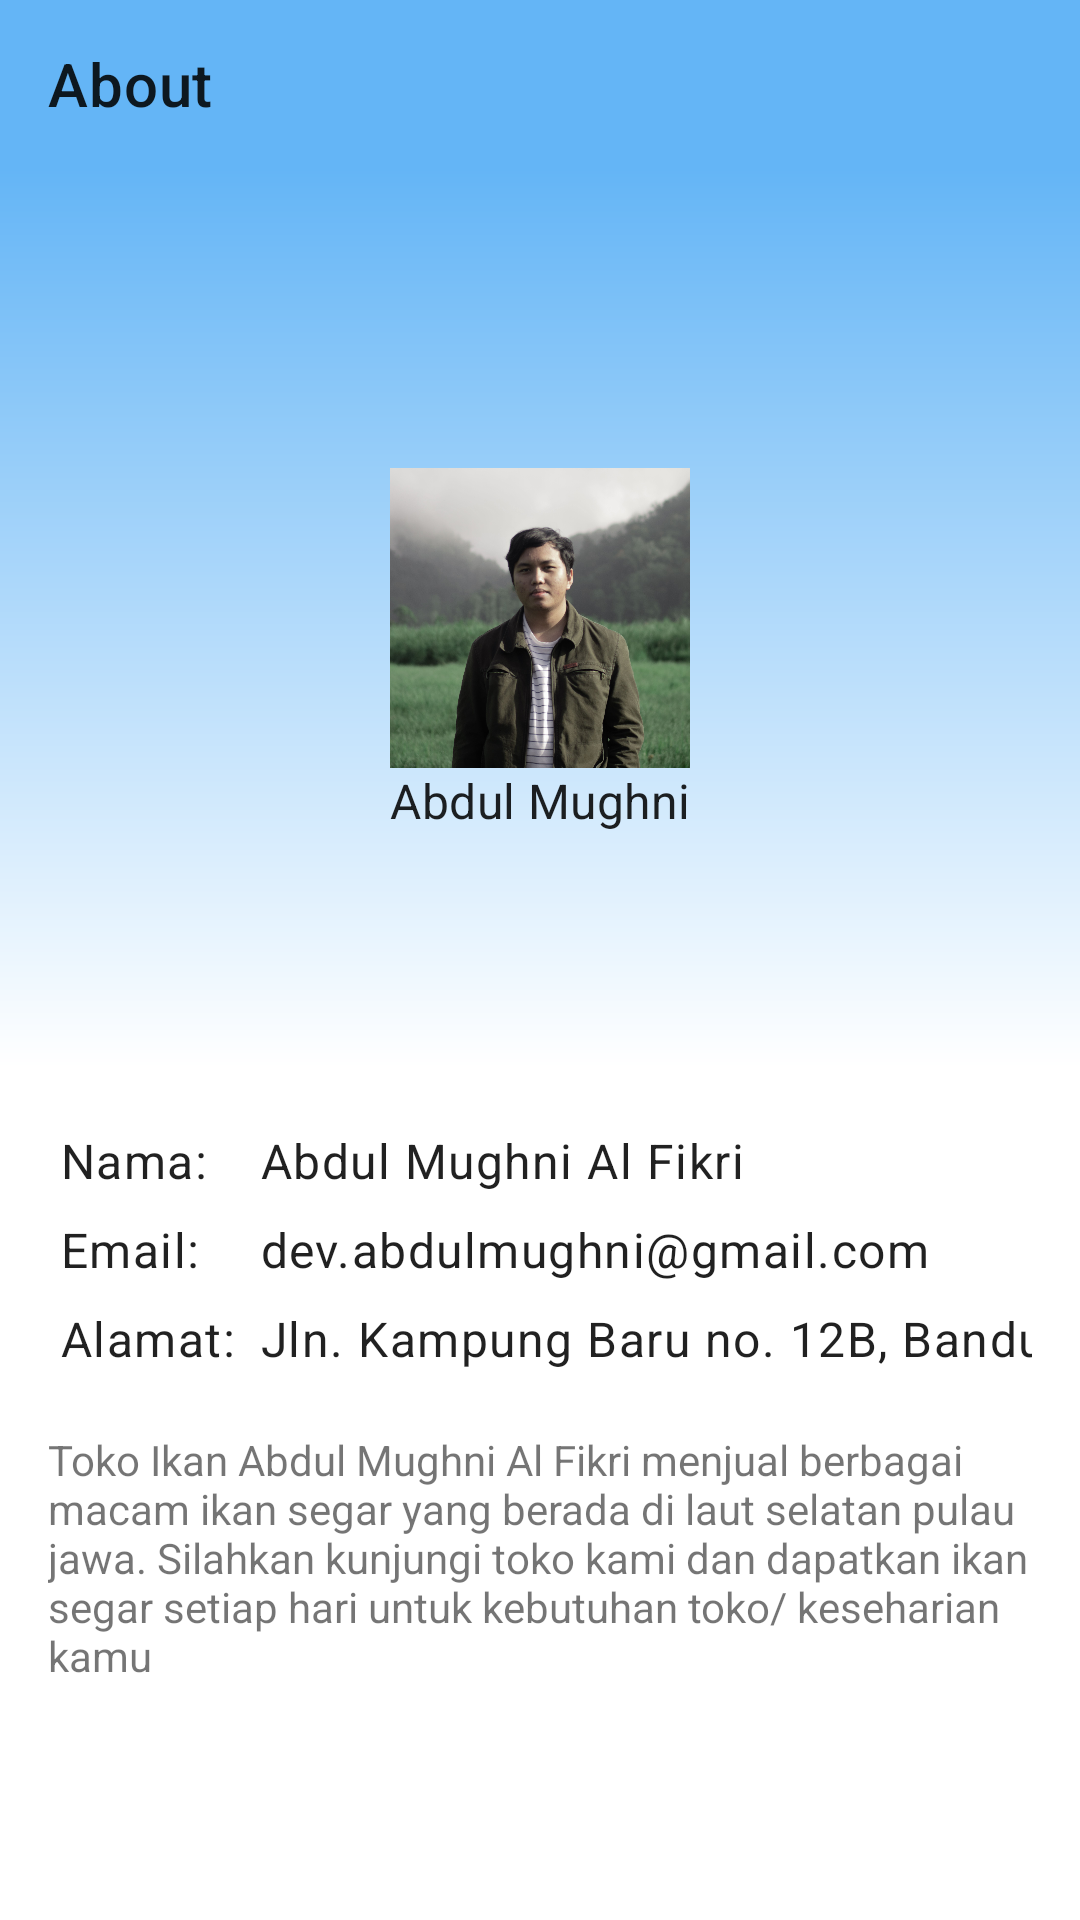

Produce the Android XML layout that renders to this screen, including the resource entries it uses.
<!-- AndroidManifest.xml: application theme AppTheme -->
<!-- res/layout/activity_about.xml -->
<?xml version="1.0" encoding="utf-8"?>
<LinearLayout xmlns:android="http://schemas.android.com/apk/res/android"
    xmlns:app="http://schemas.android.com/apk/res-auto"
    xmlns:tools="http://schemas.android.com/tools"
    android:layout_width="match_parent"
    android:layout_height="match_parent"
    android:orientation="vertical"
    tools:context=".activity.ItemDetailActivity">

    <com.google.android.material.appbar.AppBarLayout
        android:layout_width="match_parent"
        android:layout_height="?actionBarSize">

        <com.google.android.material.appbar.MaterialToolbar
            android:id="@+id/toolbar_about"
            android:layout_width="match_parent"
            android:layout_height="match_parent"
            app:contentInsetStartWithNavigation="0dp"
            app:navigationIcon="@drawable/ic_round_arrow_back_24_black">

            <LinearLayout
                android:layout_width="match_parent"
                android:layout_height="match_parent"
                android:layout_marginEnd="8dp"
                android:gravity="center_vertical"
                android:orientation="horizontal">

                <TextView
                    android:layout_width="wrap_content"
                    android:layout_height="wrap_content"
                    android:text="@string/prompt_about"
                    android:textAppearance="@style/TextAppearance.MaterialComponents.Headline6" />

            </LinearLayout>

        </com.google.android.material.appbar.MaterialToolbar>

    </com.google.android.material.appbar.AppBarLayout>

    <androidx.core.widget.NestedScrollView
        android:layout_width="match_parent"
        android:layout_height="wrap_content">

        <LinearLayout
            android:layout_width="match_parent"
            android:layout_height="wrap_content"
            android:orientation="vertical">

            <androidx.constraintlayout.widget.ConstraintLayout
                android:layout_width="match_parent"
                android:layout_height="wrap_content">

                <ImageView
                    android:id="@+id/iv_details_images"
                    android:layout_width="match_parent"
                    android:layout_height="300dp"
                    android:contentDescription="@string/prompt_profile_image"
                    android:maxHeight="200dp"
                    android:scaleType="centerCrop"
                    android:src="@drawable/bg_about_me"
                    app:layout_constraintBottom_toBottomOf="parent"
                    app:layout_constraintEnd_toEndOf="parent"
                    app:layout_constraintStart_toStartOf="parent"
                    app:layout_constraintTop_toTopOf="parent" />

                <ImageView
                    android:id="@+id/iv_profile"
                    android:layout_width="100dp"
                    android:layout_height="100dp"
                    android:contentDescription="@string/prompt_profile_image"
                    android:src="@drawable/user_profile"
                    app:layout_constraintBottom_toBottomOf="parent"
                    app:layout_constraintEnd_toEndOf="parent"
                    app:layout_constraintStart_toStartOf="parent"
                    app:layout_constraintTop_toTopOf="parent" />

                <TextView
                    android:id="@+id/tv_details_name"
                    android:layout_width="wrap_content"
                    android:layout_height="wrap_content"
                    android:textAppearance="@style/TextAppearance.MaterialComponents.Subtitle1"
                    android:textColor="?android:attr/textColorPrimary"
                    app:layout_constraintEnd_toEndOf="@id/iv_profile"
                    app:layout_constraintStart_toStartOf="@id/iv_profile"
                    app:layout_constraintTop_toBottomOf="@id/iv_profile"
                    android:text="Abdul Mughni" />
            </androidx.constraintlayout.widget.ConstraintLayout>

            <GridLayout
                android:layout_width="match_parent"
                android:layout_height="wrap_content"
                android:layout_gravity="center"
                android:columnCount="2"
                android:foregroundGravity="center"
                android:padding="16dp"
                android:useDefaultMargins="true">

                <TextView
                    android:layout_width="wrap_content"
                    android:layout_height="wrap_content"
                    android:text="Nama:"
                    android:textAlignment="textStart"
                    android:textAppearance="@style/TextAppearance.MaterialComponents.Body1" />

                <TextView
                    android:layout_width="wrap_content"
                    android:layout_height="wrap_content"
                    android:text="Abdul Mughni Al Fikri"
                    android:textAlignment="textStart"
                    android:textAppearance="@style/TextAppearance.MaterialComponents.Body1" />


                <TextView
                    android:layout_width="wrap_content"
                    android:layout_height="wrap_content"
                    android:text="Email:"
                    android:textAlignment="textStart"
                    android:textAppearance="@style/TextAppearance.MaterialComponents.Body1" />

                <TextView
                    android:layout_width="wrap_content"
                    android:layout_height="wrap_content"
                    android:text="dev.abdulmughni@gmail.com"
                    android:textAlignment="textStart"
                    android:textAppearance="@style/TextAppearance.MaterialComponents.Body1" />


                <TextView
                    android:layout_width="wrap_content"
                    android:layout_height="wrap_content"
                    android:text="Alamat:"
                    android:textAlignment="textStart"
                    android:textAppearance="@style/TextAppearance.MaterialComponents.Body1" />

                <TextView
                    android:layout_width="wrap_content"
                    android:layout_height="wrap_content"
                    android:text="Jln. Kampung Baru no. 12B, Bandung"
                    android:textAlignment="textStart"
                    android:textAppearance="@style/TextAppearance.MaterialComponents.Body1" />

            </GridLayout>

            <TextView
                android:id="@+id/tv_details_desc"
                android:layout_width="match_parent"
                android:layout_height="wrap_content"
                android:layout_marginStart="16dp"
                android:layout_marginEnd="16dp"
                android:text="@string/about_description"
                android:textAlignment="textStart" />

        </LinearLayout>

    </androidx.core.widget.NestedScrollView>
</LinearLayout>
<!-- resources referenced by this layout -->
<resources>
  <!-- drawable bg_about_me (drawable) -->
  <?xml version="1.0" encoding="utf-8"?>
  <shape xmlns:android="http://schemas.android.com/apk/res/android">
      <gradient
          android:startColor="@color/primaryColor"
          android:endColor="@android:color/white"
          android:angle="270"
          android:type="linear"/>
  </shape>
  <!-- drawable user_profile: jpg bitmap (drawable-v24, 530377 bytes) -->
  <string name="about_description">Toko Ikan Abdul Mughni Al Fikri menjual berbagai macam ikan segar yang berada di laut selatan pulau jawa. Silahkan kunjungi toko kami dan dapatkan ikan segar setiap hari untuk kebutuhan toko/ keseharian kamu</string>
  <string name="prompt_about">About</string>
  <string name="prompt_profile_image">Profile Image</string>
  <style name="AppTheme" parent="Theme.MaterialComponents.Light">
          <item name="colorPrimary">@color/primaryColor</item>
          <item name="colorPrimaryDark">@color/primaryDarkColor</item>
          <item name="colorAccent">@color/accentColor</item>
  
          <item name="windowActionBar">false</item>
          <item name="windowNoTitle">true</item>
  
          <item name="materialCardViewStyle">@style/Widget.PasarIkan.MaterialCardView</item>
          <item name="shapeAppearanceSmallComponent">@style/ShapeAppearance.PasarIkan.SmallComponent</item>
          <item name="shapeAppearanceMediumComponent">@style/ShapeAppearance.PasarIkan.MediumComponent</item>
          <item name="shapeAppearanceLargeComponent">@style/ShapeAppearance.PasarIkan.LargeComponent</item>
      </style>
  <color name="primaryColor">#64b5f6</color>
  <color name="primaryDarkColor">#2286c3</color>
  <color name="accentColor">#f6a664</color>
  <style name="Widget.PasarIkan.MaterialCardView" parent="Widget.MaterialComponents.CardView">
          <item name="shapeAppearanceOverlay">@style/ShapeAppearanceOverlay.PasarIkan.MaterialCardView</item>
      </style>
  <style name="ShapeAppearance.PasarIkan.SmallComponent" parent="ShapeAppearance.MaterialComponents.SmallComponent">
          <item name="cornerFamily">rounded</item>
          <item name="cornerSize">4dp</item>
      </style>
  <style name="ShapeAppearance.PasarIkan.MediumComponent" parent="ShapeAppearance.MaterialComponents.MediumComponent">
          <item name="cornerFamily">rounded</item>
          <item name="cornerSize">8dp</item>
      </style>
  <style name="ShapeAppearance.PasarIkan.LargeComponent" parent="ShapeAppearance.MaterialComponents.LargeComponent">
          <item name="cornerFamily">rounded</item>
          <item name="cornerSize">4dp</item>
      </style>
  <style name="ShapeAppearanceOverlay.PasarIkan.MaterialCardView" parent="">
          <item name="cornerFamily">rounded</item>
          <item name="cornerSize">16dp</item>
      </style>
</resources>
